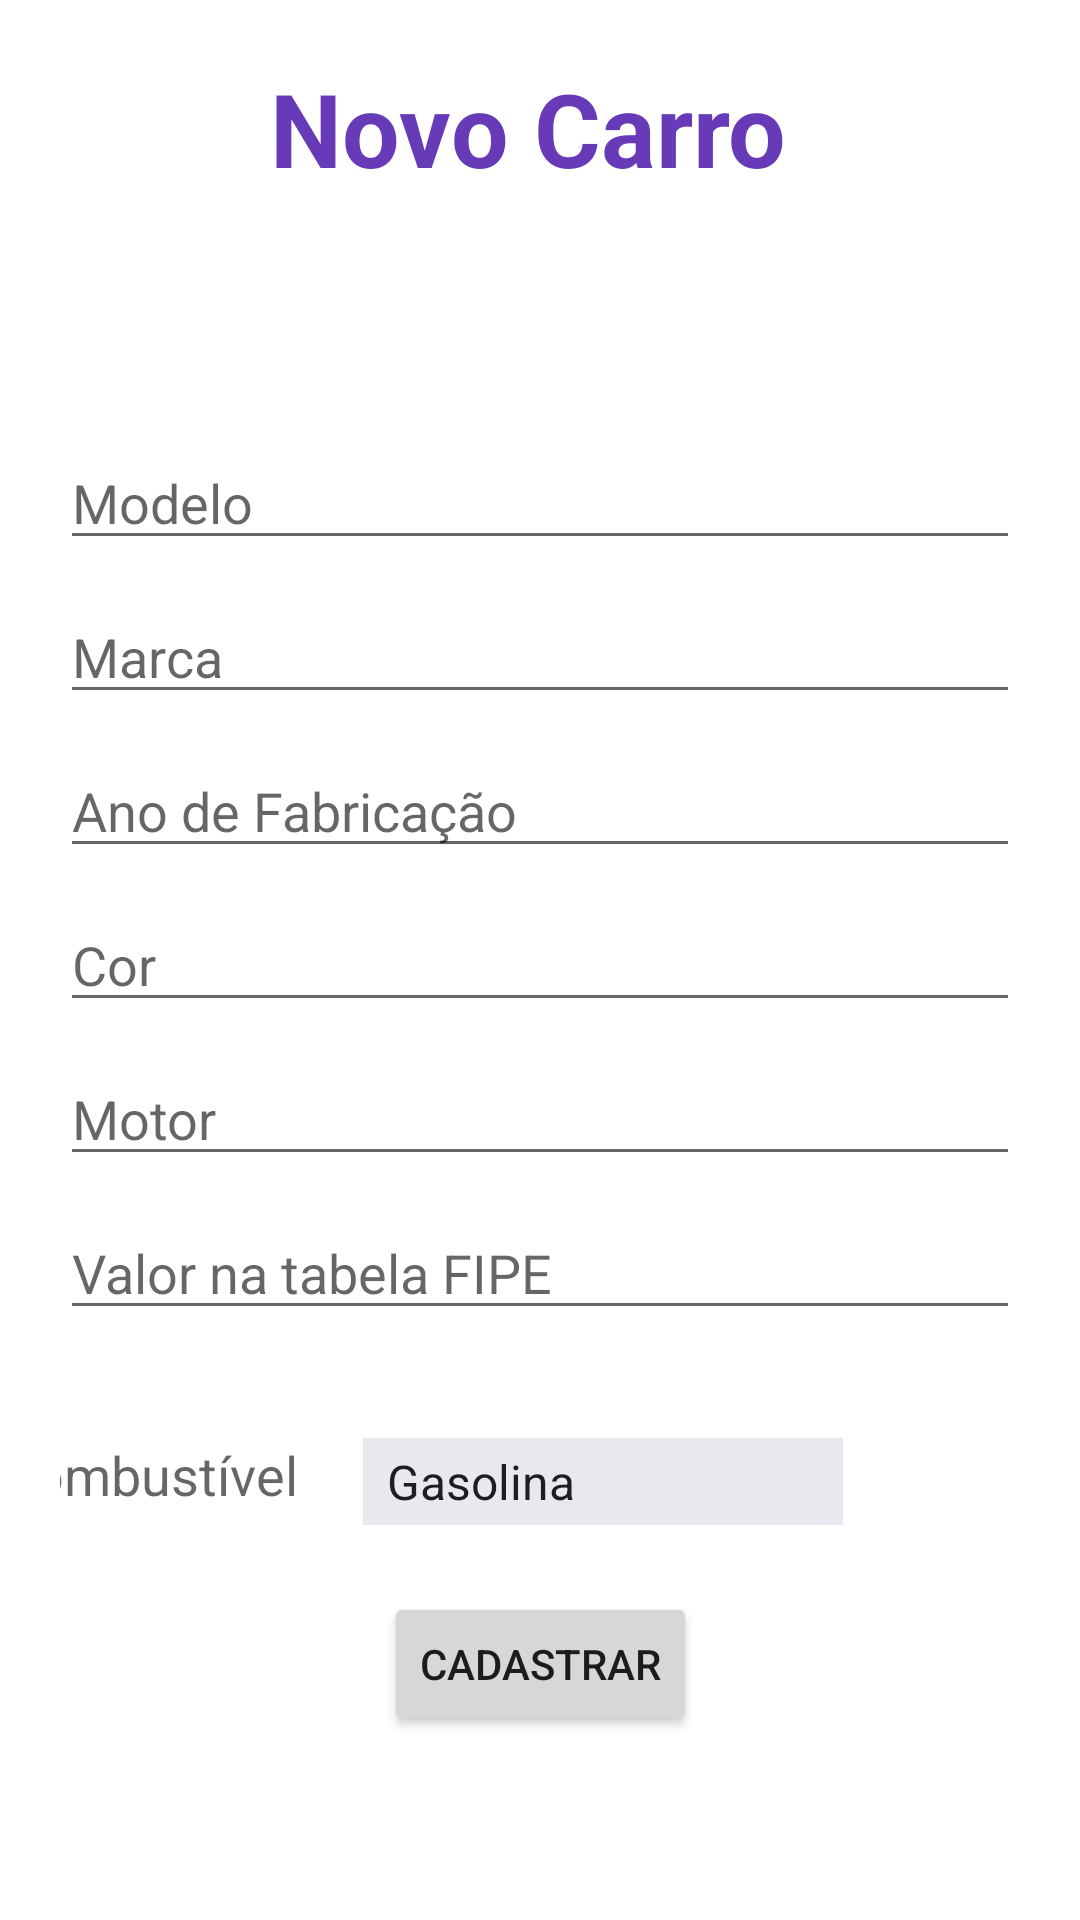

This screen was rendered from an Android layout file. Write that file and the resources it references.
<!-- AndroidManifest.xml: application theme Theme.CadastroCarros -->
<!-- res/layout/activity_cadastro.xml -->
<?xml version="1.0" encoding="utf-8"?>
<androidx.constraintlayout.widget.ConstraintLayout xmlns:android="http://schemas.android.com/apk/res/android"
    xmlns:app="http://schemas.android.com/apk/res-auto"
    xmlns:tools="http://schemas.android.com/tools"
    android:id="@+id/ConstraintLayout"
    android:layout_width="match_parent"
    android:layout_height="match_parent"
    android:padding="20dp"
    android:textAlignment="center"
    tools:context=".CadastroActivity">

    <EditText
        android:id="@+id/etMotor"
        android:layout_width="match_parent"
        android:layout_height="wrap_content"
        android:layout_marginTop="10dp"
        android:ems="10"
        android:hint="Motor"
        android:inputType="textPersonName"
        app:layout_constraintTop_toBottomOf="@+id/etCor"
        tools:layout_editor_absoluteX="20dp" />

    <EditText
        android:id="@+id/tvMarca"
        android:layout_width="match_parent"
        android:layout_height="wrap_content"
        android:layout_marginTop="10dp"
        android:ems="10"
        android:hint="Marca"
        android:inputType="textPersonName"
        app:layout_constraintTop_toBottomOf="@+id/etModelo"
        tools:layout_editor_absoluteX="20dp" />

    <EditText
        android:id="@+id/etCor"
        android:layout_width="match_parent"
        android:layout_height="wrap_content"
        android:layout_marginTop="10dp"
        android:ems="10"
        android:hint="Cor"
        android:inputType="textPersonName"
        app:layout_constraintTop_toBottomOf="@+id/tvAno"
        tools:layout_editor_absoluteX="20dp" />

    <TextView
        android:id="@+id/textView2"
        android:layout_width="match_parent"
        android:layout_height="wrap_content"
        android:text="Novo Carro "
        android:textAlignment="center"
        android:textAppearance="@style/TextAppearance.AppCompat.Display1"
        android:textColor="#673AB7"
        android:textStyle="bold"
        app:layout_constraintTop_toTopOf="parent"
        tools:layout_editor_absoluteX="124dp" />

    <ImageView
        android:id="@+id/imageView2"
        android:layout_width="214dp"
        android:layout_height="80dp"
        android:src="@drawable/car"
        app:layout_constraintEnd_toEndOf="parent"
        app:layout_constraintHorizontal_bias="0.497"
        app:layout_constraintStart_toStartOf="parent"
        app:layout_constraintTop_toBottomOf="@+id/textView2" />

    <EditText
        android:id="@+id/etModelo"
        android:layout_width="match_parent"
        android:layout_height="wrap_content"
        android:ems="10"
        android:hint="Modelo"
        android:inputType="textPersonName"
        app:layout_constraintTop_toBottomOf="@+id/imageView2"
        tools:layout_editor_absoluteX="100dp" />

    <EditText
        android:id="@+id/tvAno"
        android:layout_width="match_parent"
        android:layout_height="wrap_content"
        android:layout_marginTop="10dp"
        android:ems="10"
        android:hint="Ano de Fabricação"
        android:inputType="numberDecimal"
        app:layout_constraintTop_toBottomOf="@+id/tvMarca"
        tools:layout_editor_absoluteX="25dp" />

    <Spinner
        android:id="@+id/spCombustível"
        android:layout_width="160dp"
        android:layout_height="29dp"
        android:layout_marginStart="9dp"
        android:layout_marginTop="36dp"
        android:layout_marginEnd="80dp"
        android:background="#EAE8EF"
        android:entries="@array/combustiveis"
        app:layout_constraintEnd_toEndOf="parent"
        app:layout_constraintStart_toEndOf="@+id/textView3"
        app:layout_constraintTop_toBottomOf="@+id/etValorFipe" />

    <TextView
        android:id="@+id/textView3"
        android:layout_width="113dp"
        android:layout_height="32dp"
        android:layout_marginTop="36dp"
        android:text="Combustível"
        android:textAlignment="textStart"
        android:textAppearance="@style/TextAppearance.AppCompat.Medium"
        app:layout_constraintEnd_toStartOf="@+id/spCombustível"
        app:layout_constraintStart_toStartOf="parent"
        app:layout_constraintTop_toBottomOf="@+id/etValorFipe" />

    <Button
        android:id="@+id/btnCadastrar"
        android:layout_width="wrap_content"
        android:layout_height="wrap_content"
        android:text="Cadastrar"
        app:layout_constraintBottom_toBottomOf="parent"
        app:layout_constraintEnd_toEndOf="parent"
        app:layout_constraintStart_toStartOf="parent"
        app:layout_constraintTop_toBottomOf="@+id/textView3"
        app:layout_constraintVertical_bias="0.319" />

    <EditText
        android:id="@+id/etValorFipe"
        android:layout_width="match_parent"
        android:layout_height="wrap_content"
        android:layout_marginTop="10dp"
        android:ems="10"
        android:hint="Valor na tabela FIPE"
        android:inputType="numberDecimal"
        app:layout_constraintStart_toStartOf="@+id/etMotor"
        app:layout_constraintTop_toBottomOf="@+id/etMotor" />

</androidx.constraintlayout.widget.ConstraintLayout>
<!-- resources referenced by this layout -->
<resources>
  <string-array name="combustiveis">
          <item>Gasolina</item>
          <item>Alcool</item>
          <item>Flex</item>
      </string-array>
  <style name="Theme.CadastroCarros" parent="Theme.MaterialComponents.DayNight.DarkActionBar">
          
          <item name="colorPrimary">@color/purple_500</item>
          <item name="colorPrimaryVariant">@color/purple_700</item>
          <item name="colorOnPrimary">@color/white</item>
          
          <item name="colorSecondary">@color/teal_200</item>
          <item name="colorSecondaryVariant">@color/teal_700</item>
          <item name="colorOnSecondary">@color/black</item>
          
          <item name="android:statusBarColor" tools:targetApi="l">?attr/colorPrimaryVariant</item>
          
      </style>
  <!-- not gathered from this repository: default colours our renderer supplied (Android Studio template values) -->
  <color name="purple_500">#FF6200EE</color>
  <color name="purple_700">#FF3700B3</color>
  <color name="teal_200">#FF03DAC5</color>
  <color name="teal_700">#FF018786</color>
  <color name="black">#FF000000</color>
  <color name="white">#FFFFFFFF</color>
</resources>
